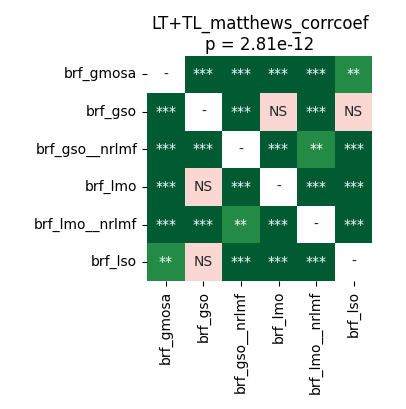

Values plotted in this chart, from the file beside it:
	brf_gmosa	brf_gso	brf_gso__nrlmf	brf_lmo	brf_lmo__nrlmf	brf_lso
brf_gmosa	1.0	4.57763671875e-05	4.57763671875e-05	8.322975852272728e-05	4.57763671875e-05	0.00267
brf_gso	4.57763671875e-05	1.0	4.57763671875e-05	0.0892	4.57763671875e-05	0.2522
brf_gso__nrlmf	4.57763671875e-05	4.57763671875e-05	1.0	4.57763671875e-05	0.003099	4.57763671875e-05
brf_lmo	8.322975852272728e-05	0.0892	4.57763671875e-05	1.0	4.57763671875e-05	4.57763671875e-05
brf_lmo__nrlmf	4.57763671875e-05	4.57763671875e-05	0.003099	4.57763671875e-05	1.0	4.57763671875e-05
brf_lso	0.00267	0.2522	4.57763671875e-05	4.57763671875e-05	4.57763671875e-05	1.0
